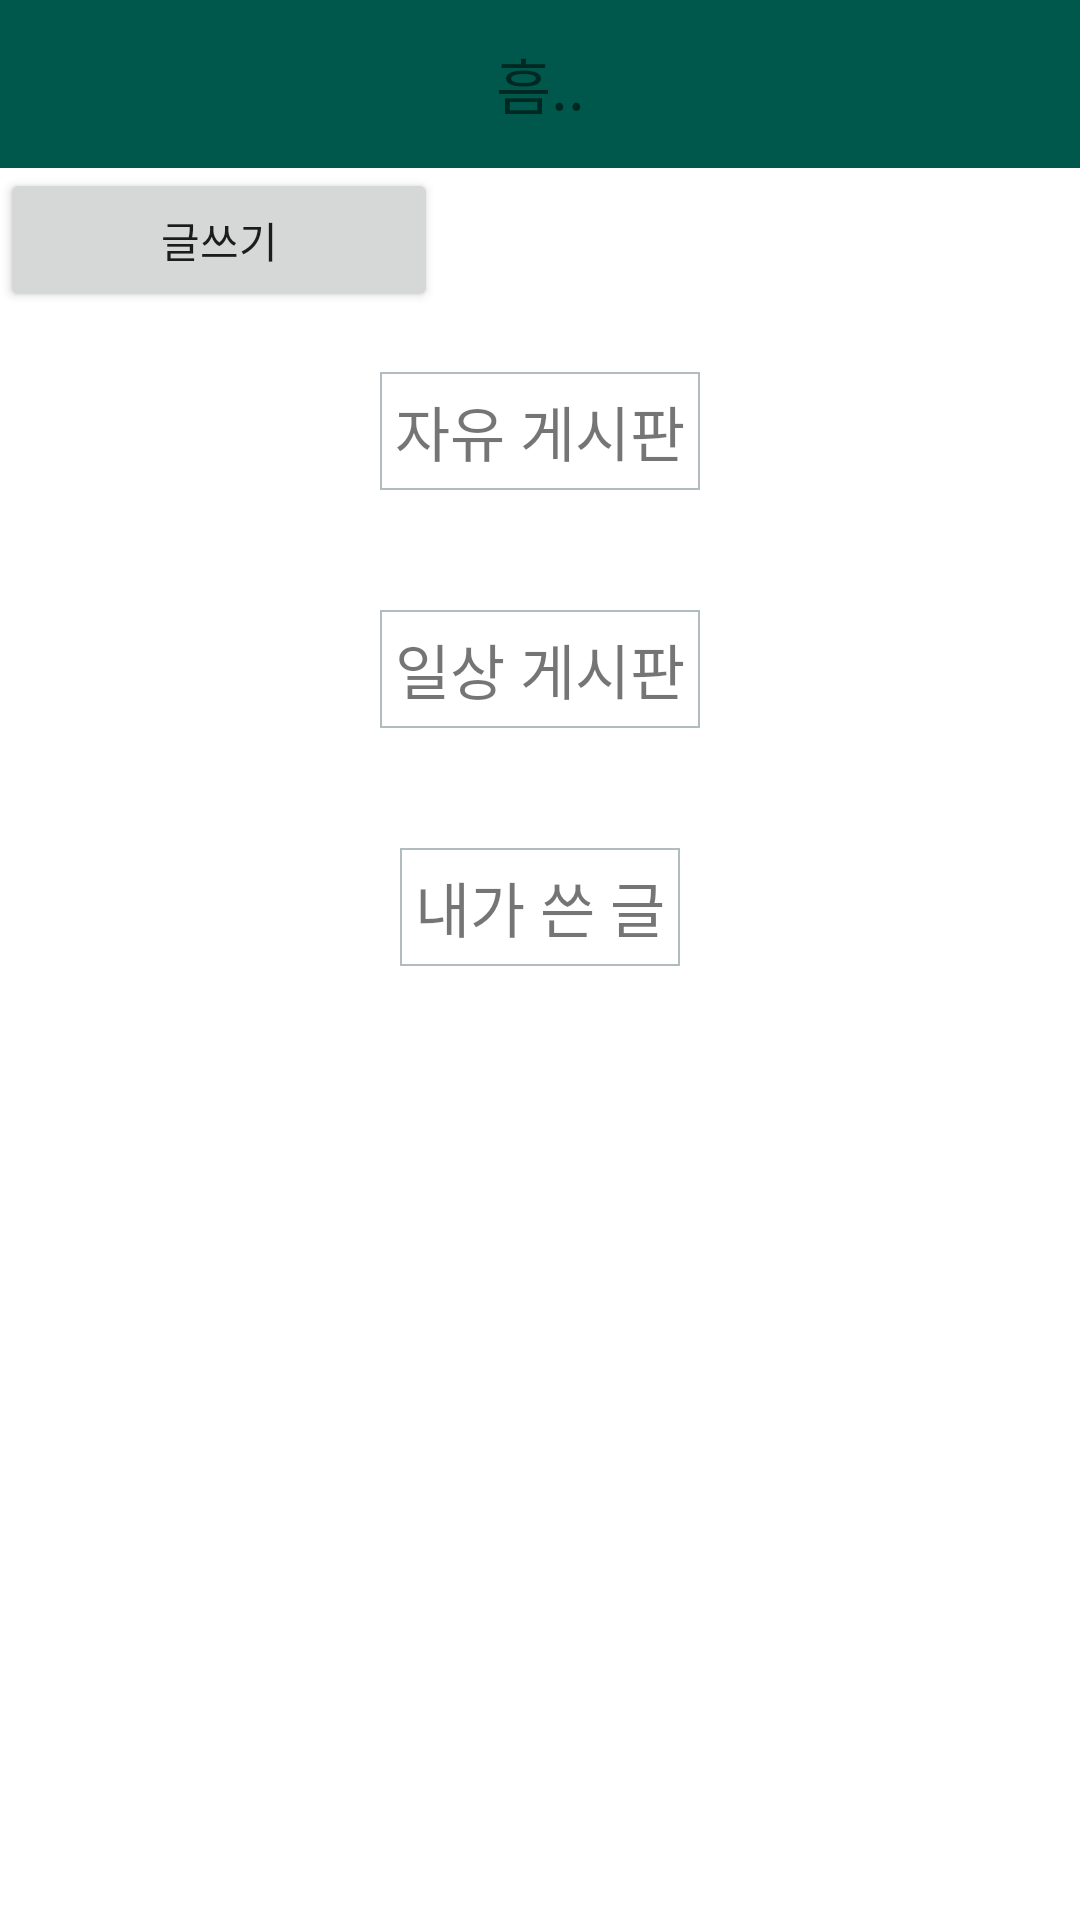

Here is an Android app screen rendered from its layout file. Give the layout XML and the strings, colors and styles it references.
<!-- AndroidManifest.xml: application theme AppTheme -->
<!-- res/layout/activity_board.xml -->
<?xml version="1.0" encoding="utf-8"?>
<androidx.drawerlayout.widget.DrawerLayout xmlns:android="http://schemas.android.com/apk/res/android"
    xmlns:app="http://schemas.android.com/apk/res-auto"
    xmlns:tools="http://schemas.android.com/tools"
    android:layout_width="match_parent"
    android:layout_height="match_parent"
    android:id="@+id/activity_board"
    tools:context=".boardActivity">
    <LinearLayout
        android:layout_width="wrap_content"
        android:layout_height="wrap_content"
        android:orientation="vertical"
        >
        <androidx.appcompat.widget.Toolbar
        app:layout_constraintTop_toTopOf="parent"
        android:id="@+id/toolbar"
        android:background="@color/colorPrimaryDark"
        android:layout_width="match_parent"
        android:layout_height="wrap_content">
        <ImageButton
            android:layout_width="wrap_content"
            android:layout_height="wrap_content"
            android:src="@drawable/ic_menu_white_24dp"
            android:background="@android:color/transparent"
            android:id="@+id/btn_open"
            />

        <TextView
            android:layout_width="wrap_content"
            android:layout_height="wrap_content"
            android:layout_gravity="center"
            android:textSize="20dp"
            android:text="흠..">

        </TextView>
    </androidx.appcompat.widget.Toolbar>

        <LinearLayout
            android:layout_width="wrap_content"
            android:layout_height="wrap_content"
            android:orientation="vertical">

            <Button
                android:id="@+id/bt_postupload"
                android:layout_width="146dp"
                android:layout_height="wrap_content"
                android:text="글쓰기" />

            <TextView
                android:layout_width="wrap_content"
                android:layout_height="wrap_content"
                android:layout_gravity="center"
                android:background="@drawable/edge"
                android:text="자유 게시판"
                android:layout_margin="20dp"
                android:padding="5dp"
                android:textSize="20dp" />

            <ListView
                android:layout_width="wrap_content"
                android:layout_height="wrap_content" />

            <TextView
                android:layout_width="wrap_content"
                android:layout_height="wrap_content"
                android:layout_gravity="center"
                android:background="@drawable/edge"
                android:text="일상 게시판"
                android:layout_margin="20dp"
                android:padding="5dp"
                android:textSize="20dp" />

            <ListView
                android:layout_width="wrap_content"
                android:layout_height="wrap_content" />

            <TextView
                android:layout_width="wrap_content"
                android:layout_height="wrap_content"
                android:layout_gravity="center"
                android:background="@drawable/edge"
                android:text="내가 쓴 글"
                android:layout_margin="20dp"
                android:padding="5dp"
                android:textSize="20dp" />

            <ListView
                android:layout_width="wrap_content"
                android:layout_height="wrap_content" />

        </LinearLayout>
    </LinearLayout>
    <include layout ="@layout/activity_drawer"/>

</androidx.drawerlayout.widget.DrawerLayout>
<!-- res/layout/activity_drawer.xml (included above) -->
<?xml version="1.0" encoding="utf-8"?>
<LinearLayout xmlns:android="http://schemas.android.com/apk/res/android"
    android:id="@+id/drawer"
    android:layout_width="240dp"
    android:layout_height="match_parent"
    android:layout_gravity="start"
    android:background="#009688"
    android:orientation="vertical">
    >

    <TextView
        android:id="@+id/free_board"
        android:layout_width="match_parent"
        android:layout_height="wrap_content"
        android:text="자유 게시판"
        android:paddingTop="10dp"
        android:paddingBottom="10dp"
        android:gravity="center_horizontal"/>

    <TextView
        android:id="@+id/daily_board"
        android:layout_width="match_parent"
        android:layout_height="wrap_content"
        android:text="일상 게시판"
        android:paddingTop="10dp"
        android:paddingBottom="10dp"
        android:gravity="center_horizontal"/>

    <TextView
        android:id="@+id/secret_board"
        android:layout_width="match_parent"
        android:layout_height="wrap_content"
        android:text="비밀 게시판"
        android:paddingTop="10dp"
        android:paddingBottom="10dp"
        android:gravity="center_horizontal"/>

    <TextView
        android:id="@+id/nomean_board"
        android:layout_width="match_parent"
        android:layout_height="wrap_content"
        android:text="뻘글 게시판"
        android:paddingTop="10dp"
        android:paddingBottom="10dp"
        android:gravity="center_horizontal"/>
    <TextView
        android:id="@+id/mypost_board"
        android:layout_width="match_parent"
        android:layout_height="wrap_content"
        android:text="내가 쓴글"
        android:paddingTop="10dp"
        android:paddingBottom="10dp"
        android:gravity="center_horizontal"/>

    <Button
        android:id="@+id/btn_close"
        android:layout_marginTop="30dp"
        android:layout_width="match_parent"
        android:layout_height="wrap_content"
        android:text="로그아웃" />

</LinearLayout>
<!-- resources referenced by this layout -->
<resources>
  <color name="colorPrimaryDark">#00574B</color>
  <!-- drawable edge (drawable) -->
  <?xml version="1.0" encoding="utf-8"?>
  <shape xmlns:android="http://schemas.android.com/apk/res/android">
      <solid android:color="#FFFFFF"/>
      <stroke android:width="0.7dip" android:color="#B1BCBE" />
  
      <padding android:left="0dip" android:top="0dip" android:right="0dip" android:bottom="0dip" />
  </shape>
  <style name="AppTheme" parent="Theme.MaterialComponents.Light.NoActionBar">
          
          <item name="colorPrimary">#78C3FF</item>
          <item name="colorPrimaryDark">#78C3FF</item>
          <item name="colorAccent">#29BCFF</item>
      </style>
</resources>
